Run: headless pygame with SDL's dummy video driver; simulated clock (each Clock.tick advances the game by its frame time, no real sleeping); random seed 0; keys injected as events and as key.get_pressed() state; no mouse input.
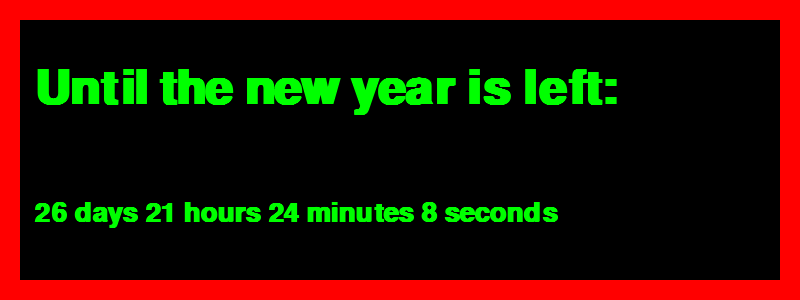
Frame 1 of 4 · flips 1–60 · no input
Frame 2 of 4 · flips 61–180 · tapped SPACE, RETURN · held RIGHT (→), D · screen unchanged from frame 1, image omitted
Frame 3 of 4 · flips 181–300 · held DOWN (↓), S · screen unchanged from frame 2, image omitted
Frame 4 of 4 · flips 301–420 · held LEFT (←), A, UP (↑), W · screen unchanged from frame 3, image omitted

The pygame program that drew these frames:

import pygame, datetime as dt

pygame.init()
width, height = 800, 300 
fps = 60
font = pygame.font.SysFont('italic', 70, bold=True)
font1 = pygame.font.SysFont('italic', 40, bold=True) 
sc = pygame.display.set_mode([width, height])
clock = pygame.time.Clock()
pygame.display.set_caption("Days To New Year")
running = True
lang = 'en' # Language Russian 'ru' or English 'en'
text1, text2 = None, None


while running:
    now = dt.datetime.today()
    newyear = dt.datetime(dt.datetime.now().year+1, 1, 1)
    d = newyear - now
    minutes, seconds = divmod(d.seconds, 60)
    hours, minutes = divmod(minutes, 60)
    days = d.days
    if lang == 'ru':
        text1, text2 = "До нового года осталось: ", f"{days} дней {hours} часов {minutes} минут {seconds} секунд."
    else:
        text1, text2 = "Until the new year is left: ", f"{days} days {hours} hours {minutes} minutes {seconds} seconds"

    sc.fill("black")
    for i in pygame.event.get():
        if i.type == pygame.QUIT:
            running = False
    render = font.render(text1, 1, (0, 255, 0))
    render1 = font1.render(text2, 1, (0, 255, 0))
    sc.blit(render, (34, 65))
    sc.blit(render1, (34, 200))
    pygame.draw.rect(sc, (255, 0, 0), (0, 0, width, height), 20)
    pygame.display.flip()
    clock.tick(fps)
